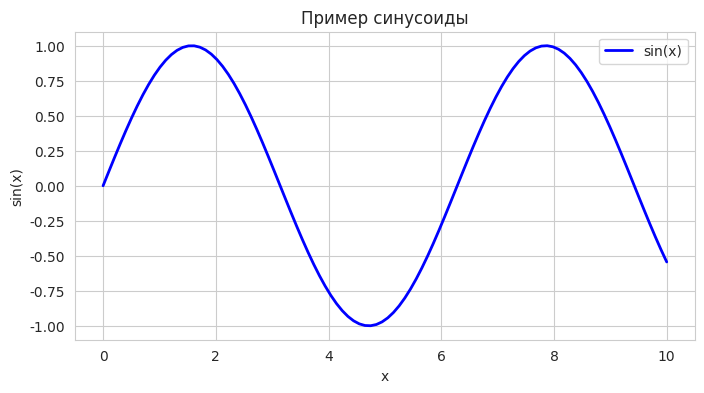
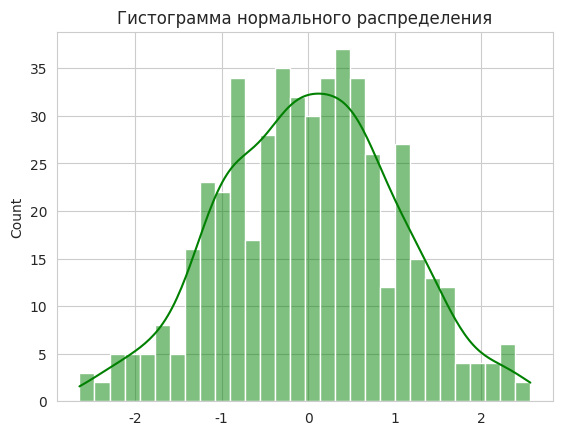
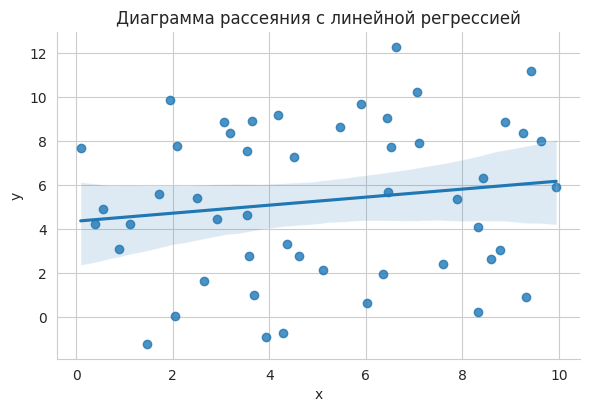

These charts were generated, in order, by the following Python code:
import matplotlib.pyplot as plt
import seaborn as sns
import numpy as np
import pandas as pd

# Стиль
sns.set_style("whitegrid")

# 1. Линейный график (Matplotlib)
x = np.linspace(0, 10, 100)
y = np.sin(x)
plt.figure(figsize=(8,4))
plt.plot(x, y, label='sin(x)', color='blue', linewidth=2)
plt.title('Пример синусоиды')
plt.xlabel('x')
plt.ylabel('sin(x)')
plt.legend()
plt.show()

# 2. Гистограмма и KDE (Seaborn)
data = np.random.normal(0, 1, 500)
sns.histplot(data, bins=30, kde=True, color='green')
plt.title('Гистограмма нормального распределения')
plt.show()

# 3. Scatter plot с регрессией
df = pd.DataFrame({'x': np.random.rand(50)*10, 'y': np.random.rand(50)*10 + np.random.randn(50)*2})
sns.lmplot(data=df, x='x', y='y', height=4, aspect=1.5)
plt.title('Диаграмма рассеяния с линейной регрессией')
plt.show()
